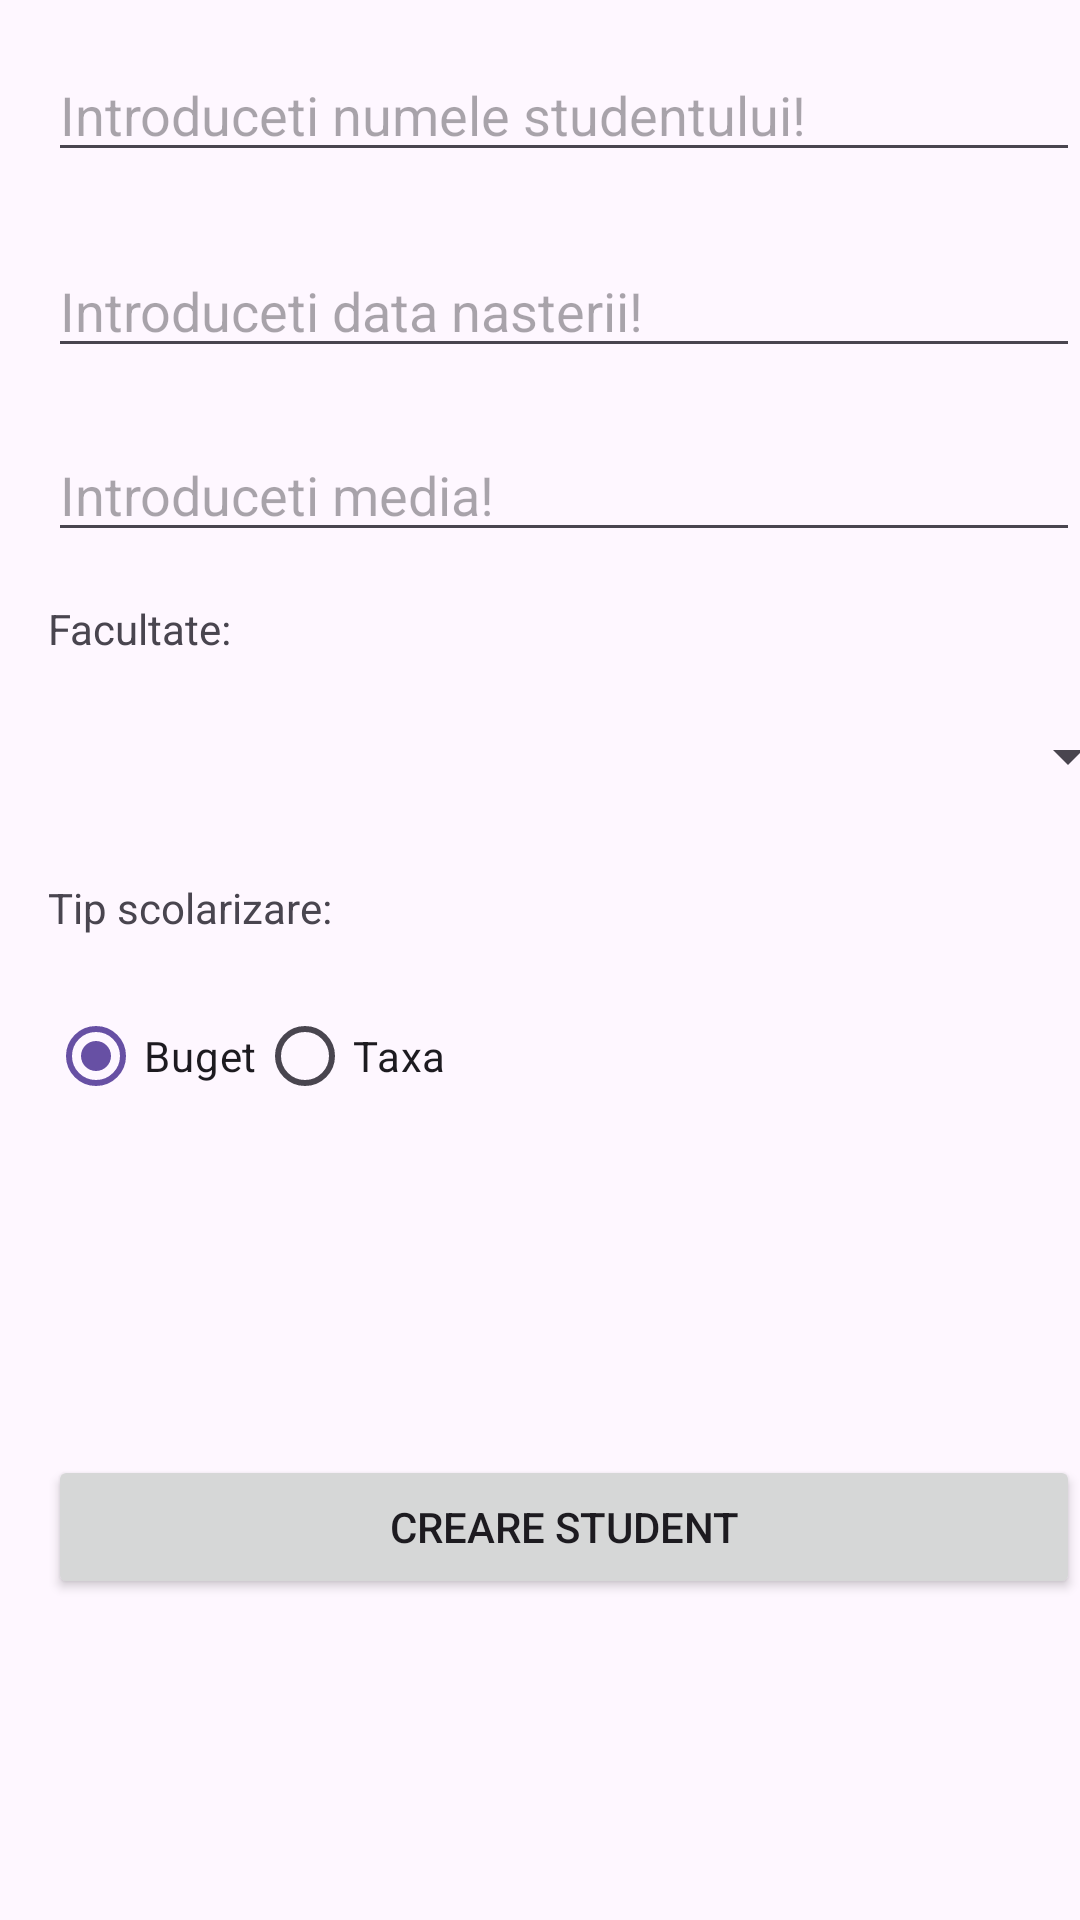

Reconstruct the res/layout file that produces this screen, plus the resources it refers to.
<!-- AndroidManifest.xml: application theme Theme.Lab114A -->
<!-- res/layout/activity_add.xml -->
<?xml version="1.0" encoding="utf-8"?>
<androidx.constraintlayout.widget.ConstraintLayout xmlns:android="http://schemas.android.com/apk/res/android"
    xmlns:app="http://schemas.android.com/apk/res-auto"
    xmlns:tools="http://schemas.android.com/tools"
    android:id="@+id/main"
    android:layout_width="match_parent"
    android:layout_height="match_parent"
    tools:context=".AddActivity">

    <EditText
        android:id="@+id/editTextNume"
        android:layout_width="match_parent"
        android:layout_height="wrap_content"
        android:layout_marginStart="16dp"
        android:layout_marginTop="16dp"
        android:ems="10"
        android:inputType="text"
        android:hint="Introduceti numele studentului!"
        app:layout_constraintStart_toStartOf="parent"
        app:layout_constraintTop_toTopOf="parent" />

    <EditText
        android:id="@+id/editTextDate"
        android:layout_width="match_parent"
        android:layout_height="wrap_content"
        android:layout_marginStart="16dp"
        android:layout_marginTop="24dp"
        android:ems="10"
        android:inputType="date"
        android:hint="Introduceti data nasterii!"
        app:layout_constraintStart_toStartOf="parent"
        app:layout_constraintTop_toBottomOf="@+id/editTextNume" />

    <EditText
        android:id="@+id/editTextMedie"
        android:layout_width="match_parent"
        android:layout_height="wrap_content"
        android:layout_marginStart="16dp"
        android:layout_marginTop="20dp"
        android:ems="10"
        android:inputType="numberDecimal"
        android:hint="Introduceti media!"
        app:layout_constraintStart_toStartOf="parent"
        app:layout_constraintTop_toBottomOf="@+id/editTextDate" />

    <TextView
        android:id="@+id/textView"
        android:layout_width="wrap_content"
        android:layout_height="wrap_content"
        android:layout_marginStart="16dp"
        android:layout_marginTop="16dp"
        android:text="Facultate:"
        app:layout_constraintStart_toStartOf="parent"
        app:layout_constraintTop_toBottomOf="@+id/editTextMedie" />

    <Spinner
        android:id="@+id/spinnerFacultate"
        android:layout_width="364dp"
        android:layout_height="34dp"
        android:layout_marginStart="16dp"
        android:layout_marginTop="16dp"
        app:layout_constraintStart_toStartOf="parent"
        app:layout_constraintTop_toBottomOf="@+id/textView" />

    <TextView
        android:id="@+id/textView2"
        android:layout_width="wrap_content"
        android:layout_height="wrap_content"
        android:layout_marginStart="16dp"
        android:layout_marginTop="24dp"
        android:text="Tip scolarizare:"
        app:layout_constraintStart_toStartOf="parent"
        app:layout_constraintTop_toBottomOf="@+id/spinnerFacultate" />

    <RadioGroup
        android:id="@+id/radioGroup"
        android:layout_width="180dp"
        android:layout_height="121dp"
        android:layout_marginStart="16dp"
        android:layout_marginTop="16dp"
        android:orientation="horizontal"
        app:layout_constraintStart_toStartOf="parent"
        app:layout_constraintTop_toBottomOf="@+id/textView2" >

        <RadioButton
            android:id="@+id/radioBtnBuget"
            android:layout_width="wrap_content"
            android:layout_height="wrap_content"
            android:checked="true"
            android:text="Buget" />

        <RadioButton
            android:id="@+id/radioBtnTaxa"
            android:layout_width="wrap_content"
            android:layout_height="wrap_content"
            android:text="Taxa" />
    </RadioGroup>

    <Button
        android:id="@+id/btnCreare"
        android:layout_width="match_parent"
        android:layout_height="wrap_content"
        android:layout_marginStart="16dp"
        android:layout_marginTop="36dp"
        android:text="Creare student"
        app:layout_constraintStart_toStartOf="parent"
        app:layout_constraintTop_toBottomOf="@+id/radioGroup" />

</androidx.constraintlayout.widget.ConstraintLayout>
<!-- resources referenced by this layout -->
<resources>
  <style name="Theme.Lab114A" parent="Base.Theme.Lab114A" />
  <style name="Base.Theme.Lab114A" parent="Theme.Material3.DayNight">
          
          
      </style>
</resources>
